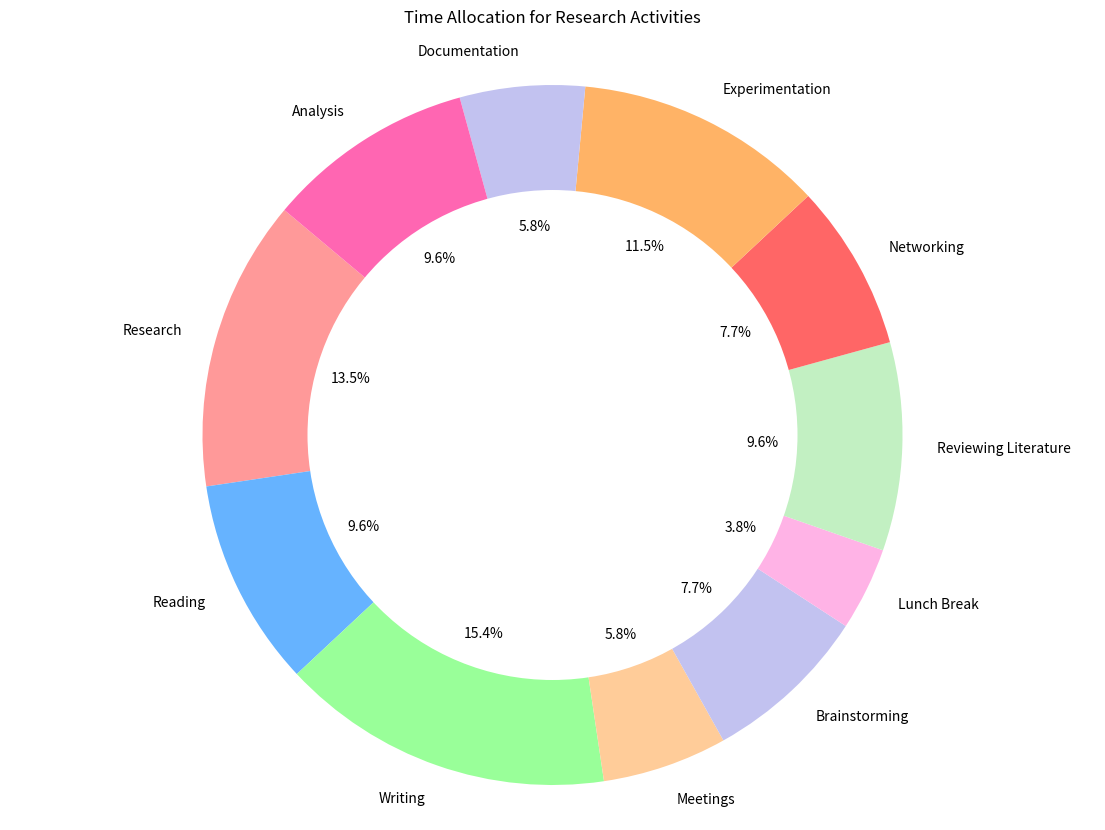

Python code for this plot:

import matplotlib.pyplot as plt

# Data to plot
activities = ['Research', 'Reading', 'Writing', 'Meetings', 'Brainstorming', 'Lunch Break', 'Reviewing Literature', 'Networking', 'Experimentation', 'Documentation', 'Analysis']
time_spent = [3.5, 2.5, 4, 1.5, 2, 1, 2.5, 2, 3, 1.5, 2.5]
colors = ['#ff9999', '#66b3ff', '#99ff99', '#ffcc99', '#c2c2f0', '#ffb3e6', '#c2f0c2', '#ff6666', '#ffb366', '#c2c2f0', '#ff66b2']

# Plot pie chart
plt.figure(figsize=(14, 10))
plt.pie(time_spent, labels=activities, colors=colors, autopct='%1.1f%%', startangle=140)

# Draw a circle at the center of pie to make it look like a donut
centre_circle = plt.Circle((0,0),0.70,fc='white')
fig = plt.gcf()
fig.gca().add_artist(centre_circle)

# Equal aspect ratio ensures that pie is drawn as a circle.
plt.axis('equal')

plt.title('Time Allocation for Research Activities', pad=20)
plt.show()
